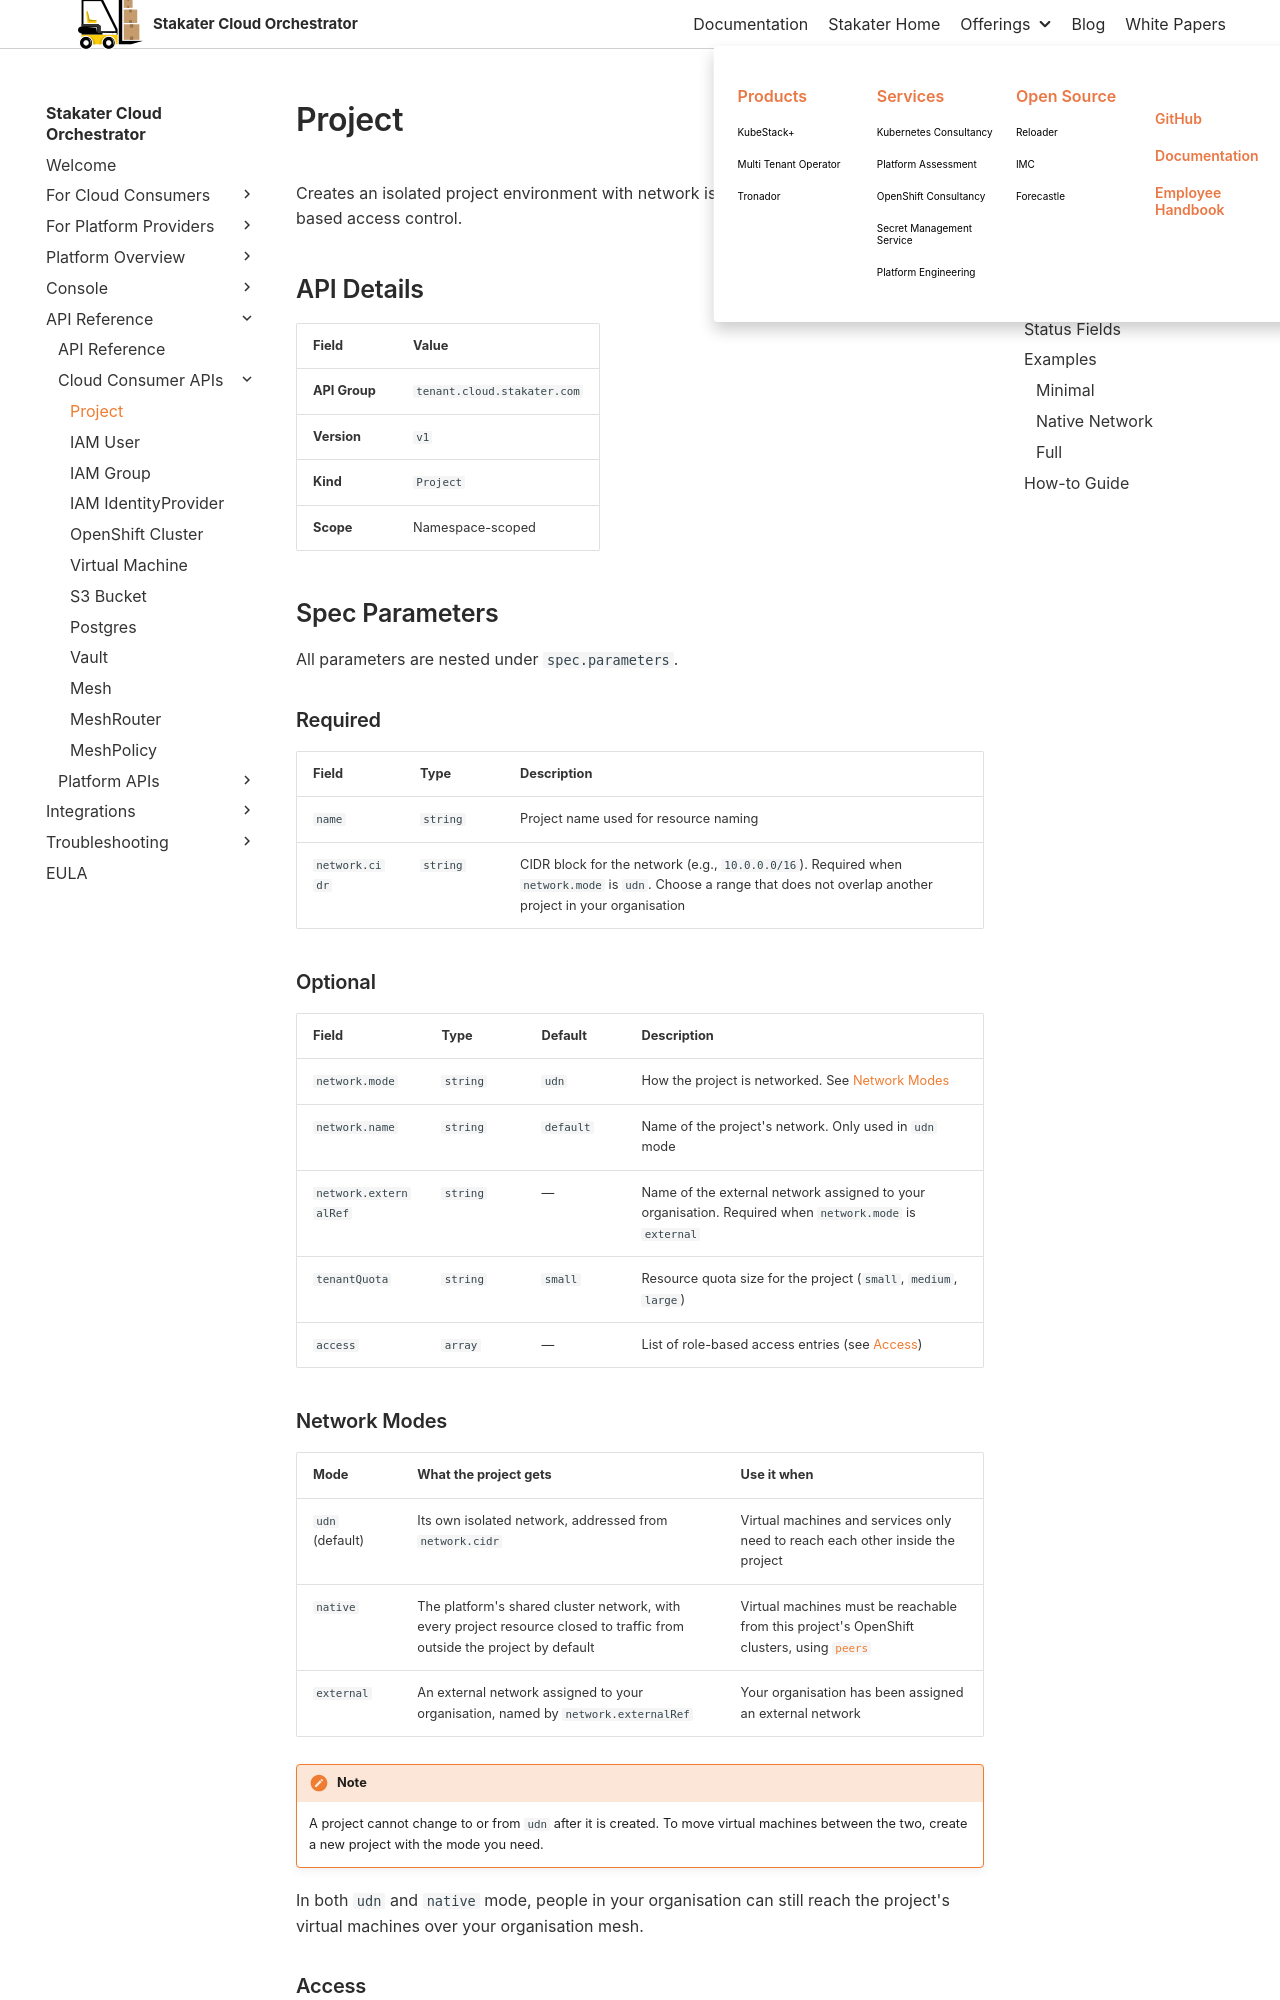

repository: stakater/sco-docs · page: main/api-reference/public-apis/project.html · generator: mkdocs

# Project

Creates an isolated project environment with network isolation, resource quota, and role-based access control.

## API Details

| Field | Value |
|-------|-------|
| **API Group** | `tenant.cloud.stakater.com` |
| **Version** | `v1` |
| **Kind** | `Project` |
| **Scope** | Namespace-scoped |

## Spec Parameters

All parameters are nested under `spec.parameters`.

### Required

| Field | Type | Description |
|-------|------|-------------|
| `name` | `string` | Project name used for resource naming |
| `network.cidr` | `string` | CIDR block for the network (e.g., `10.0.0.0/16`). Required when `network.mode` is `udn`. Choose a range that does not overlap another project in your organisation |

### Optional

| Field | Type | Default | Description |
|-------|------|---------|-------------|
| `network.mode` | `string` | `udn` | How the project is networked. See [Network Modes](#network-modes) |
| `network.name` | `string` | `default` | Name of the project's network. Only used in `udn` mode |
| `network.externalRef` | `string` | — | Name of the external network assigned to your organisation. Required when `network.mode` is `external` |
| `tenantQuota` | `string` | `small` | Resource quota size for the project (`small`, `medium`, `large`) |
| `access` | `array` | — | List of role-based access entries (see [Access](#access)) |
